3-way image classification set "potato-diseases-dataset" from GitHub (jnai-team/potato-diseases-dataset); label vocabulary: potato early blight, potato late blight, potato healthy.

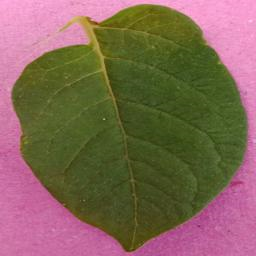
Label: potato healthy

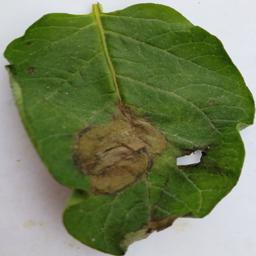
Label: potato late blight

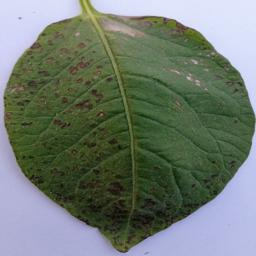
Label: potato early blight

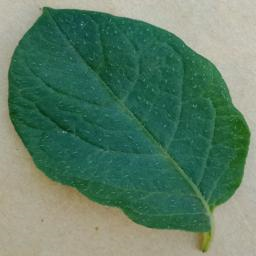
Label: potato healthy

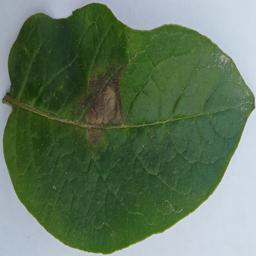
Label: potato late blight

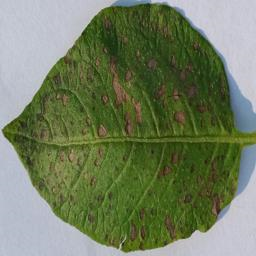
Label: potato early blight
